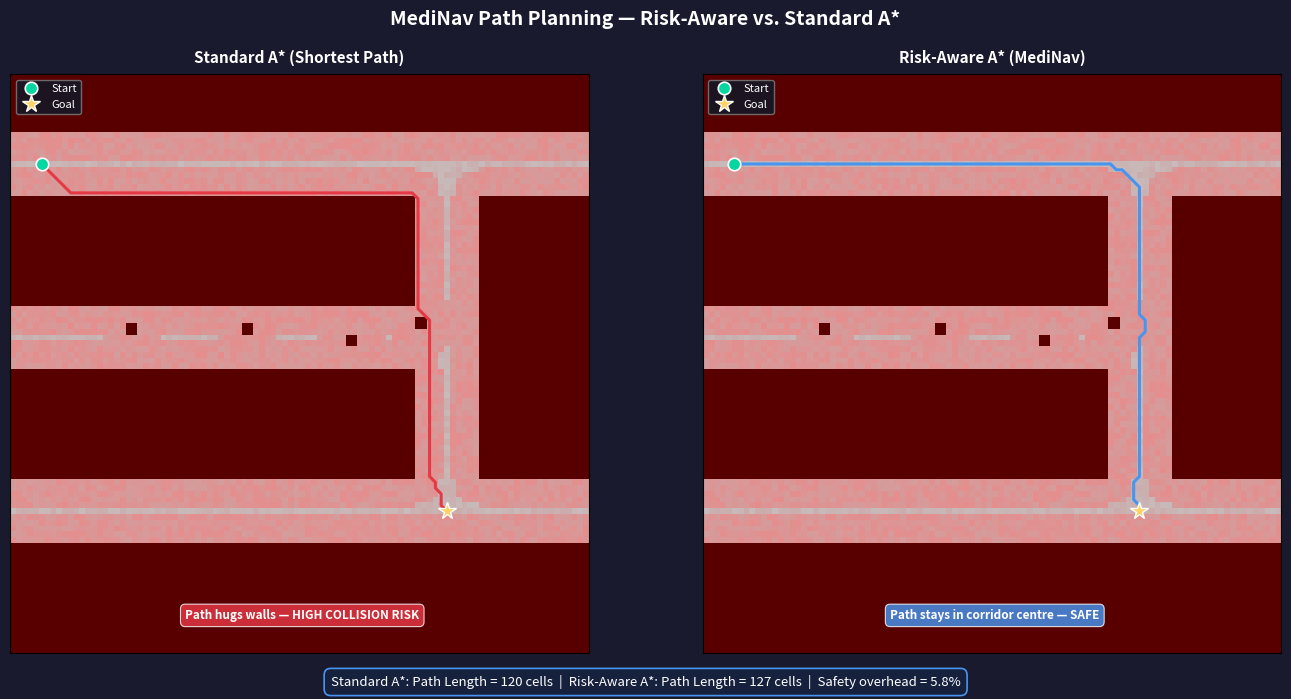

Generate this figure with matplotlib:


import heapq
import math
import os

import matplotlib
matplotlib.use("Agg")
import matplotlib.pyplot as plt
import matplotlib.patches as mpatches
import numpy as np
from scipy.ndimage import distance_transform_edt


H, W = 100, 100
grid = np.ones((H, W), dtype=int)  

def free(r_slice, c_slice):
    grid[r_slice, c_slice] = 0


free(slice(10, 21), slice(0, 100))


free(slice(70, 81), slice(0, 100))


free(slice(20, 71), slice(70, 81))


free(slice(40, 51), slice(0, 81))  


obstacles = [(43, 20), (43, 40), (45, 58), (42, 70)]
for (r, c) in obstacles:
    grid[r:r+2, c:c+2] = 1



free_mask = (grid == 0).astype(float)
dist = distance_transform_edt(free_mask)   

risk_map = np.zeros((H, W), dtype=float)
for r in range(H):
    for c in range(W):
        if grid[r, c] == 1:
            risk_map[r, c] = 1.0  
            continue
        d = dist[r, c]
        if d <= 5:
            risk_map[r, c] = np.random.uniform(0.8, 1.0)
        elif d <= 10:
            risk_map[r, c] = np.random.uniform(0.4, 0.6)
        else:
            risk_map[r, c] = np.random.uniform(0.05, 0.2)

def _h(a, b):
    return math.sqrt((a[0] - b[0]) ** 2 + (a[1] - b[1]) ** 2)

def astar(grid, risk_map, start, goal, lambda_weight=0.0):
    
    rows, cols = grid.shape
    open_heap = [(_h(start, goal), 0.0, 0.0, start[0], start[1])]
    best = {start: (0.0, 0.0)}
    came_from = {start: None}

    directions = [(-1, 0), (1, 0), (0, -1), (0, 1),
                  (-1, -1), (-1, 1), (1, -1), (1, 1)]

    while open_heap:
        f, g_d, g_r, r, c = heapq.heappop(open_heap)
        node = (r, c)

        if node == goal:
            path = []
            cur = goal
            while cur is not None:
                path.append(cur)
                cur = came_from[cur]
            path.reverse()
            return path

       
        if node in best:
            bd, br = best[node]
            curr_f = g_d + lambda_weight * g_r + _h(node, goal)
            old_f  = bd  + lambda_weight * br  + _h(node, goal)
            if curr_f > old_f + 1e-9:
                continue

        for dr, dc in directions:
            nr, nc = r + dr, c + dc
            if not (0 <= nr < rows and 0 <= nc < cols):
                continue
            if grid[nr, nc] == 1:
                continue

            nb = (nr, nc)
            step_d = math.sqrt(dr * dr + dc * dc)
            step_r = float(risk_map[nr, nc])
            new_gd = g_d + step_d
            new_gr = g_r + step_r

            new_f = new_gd + lambda_weight * new_gr + _h(nb, goal)
            if nb in best:
                bd, br = best[nb]
                old_f = bd + lambda_weight * br + _h(nb, goal)
                if new_f >= old_f - 1e-9:
                    continue

            best[nb] = (new_gd, new_gr)
            came_from[nb] = node
            heapq.heappush(open_heap, (new_f, new_gd, new_gr, nr, nc))

    return None



START = (15, 5)
GOAL  = (75, 75)

np.random.seed(0)  

path_std  = astar(grid, risk_map, START, GOAL, lambda_weight=0.0)
path_safe = astar(grid, risk_map, START, GOAL, lambda_weight=8.0)

if path_std is None:
    raise RuntimeError("Standard A* found no path — check corridor connectivity.")
if path_safe is None:
    raise RuntimeError("Risk-Aware A* found no path — check corridor connectivity.")

len_std  = len(path_std)
len_safe = len(path_safe)
overhead = (len_safe - len_std) / len_std * 100

print(f"Standard A*   — path length : {len_std} cells")
print(f"Risk-Aware A* — path length : {len_safe} cells")
print(f"Safety overhead             : {overhead:.1f}%")



def path_xy(path):
    
    rows = [p[0] for p in path]
    cols = [p[1] for p in path]
    return cols, rows   # x, y

fig, axes = plt.subplots(1, 2, figsize=(14, 7))
fig.patch.set_facecolor("#1a1a2e")

for ax, path, color, title, annotation in [
    (axes[0], path_std,  "#e63946", "Standard A* (Shortest Path)",
     "Path hugs walls — HIGH COLLISION RISK"),
    (axes[1], path_safe, "#4895ef", "Risk-Aware A* (MediNav)",
     "Path stays in corridor centre — SAFE"),
]:
   
    wall_display = np.where(grid == 1, 0.0, 0.85)  
    ax.imshow(wall_display, cmap="gray", vmin=0, vmax=1,
              origin="upper", interpolation="nearest")

    
    risk_rgba = np.zeros((H, W, 4), dtype=float)
    risk_rgba[:, :, 0] = risk_map          
    risk_rgba[:, :, 3] = risk_map * 0.35   
    ax.imshow(risk_rgba, origin="upper", interpolation="nearest")

   
    px, py = path_xy(path)
    ax.plot(px, py, color=color, linewidth=2.2, zorder=5, solid_capstyle="round")

    
    ax.plot(START[1], START[0], "o", color="#06d6a0", markersize=9,
            markeredgecolor="white", markeredgewidth=1.2, zorder=6, label="Start")
    ax.plot(GOAL[1],  GOAL[0],  "*", color="#ffd166", markersize=13,
            markeredgecolor="white", markeredgewidth=1.0, zorder=6, label="Goal")

    
    ax.text(50, 93, annotation, ha="center", va="center", fontsize=8.5,
            color="white", fontweight="bold",
            bbox=dict(boxstyle="round,pad=0.4", facecolor=color,
                      alpha=0.82, edgecolor="white", linewidth=0.8))

    ax.set_title(title, color="white", fontsize=11, fontweight="bold", pad=8)
    ax.set_xlim(-0.5, W - 0.5)
    ax.set_ylim(H - 0.5, -0.5)
    ax.set_xticks([])
    ax.set_yticks([])
    ax.set_facecolor("#0d1b2a")

   
    legend = ax.legend(loc="upper left", fontsize=8,
                       facecolor="#0d1b2a", edgecolor="gray", labelcolor="white")

fig.suptitle("MediNav Path Planning — Risk-Aware vs. Standard A*",
             color="white", fontsize=14, fontweight="bold", y=0.98)


stats_text = (
    f"Standard A*: Path Length = {len_std} cells  |  "
    f"Risk-Aware A*: Path Length = {len_safe} cells  |  "
    f"Safety overhead = {overhead:.1f}%"
)
fig.text(0.5, 0.01, stats_text, ha="center", va="bottom",
         fontsize=9.5, color="white",
         bbox=dict(boxstyle="round,pad=0.5", facecolor="#16213e",
                   edgecolor="#4895ef", linewidth=1.2))

plt.tight_layout(rect=[0, 0.04, 1, 0.96])



os.makedirs("outputs", exist_ok=True)
out_path = "outputs/path_comparison.png"
plt.savefig(out_path, dpi=150, bbox_inches="tight",
            facecolor=fig.get_facecolor())
print(f"\nSaved -> {out_path}")
plt.close()
